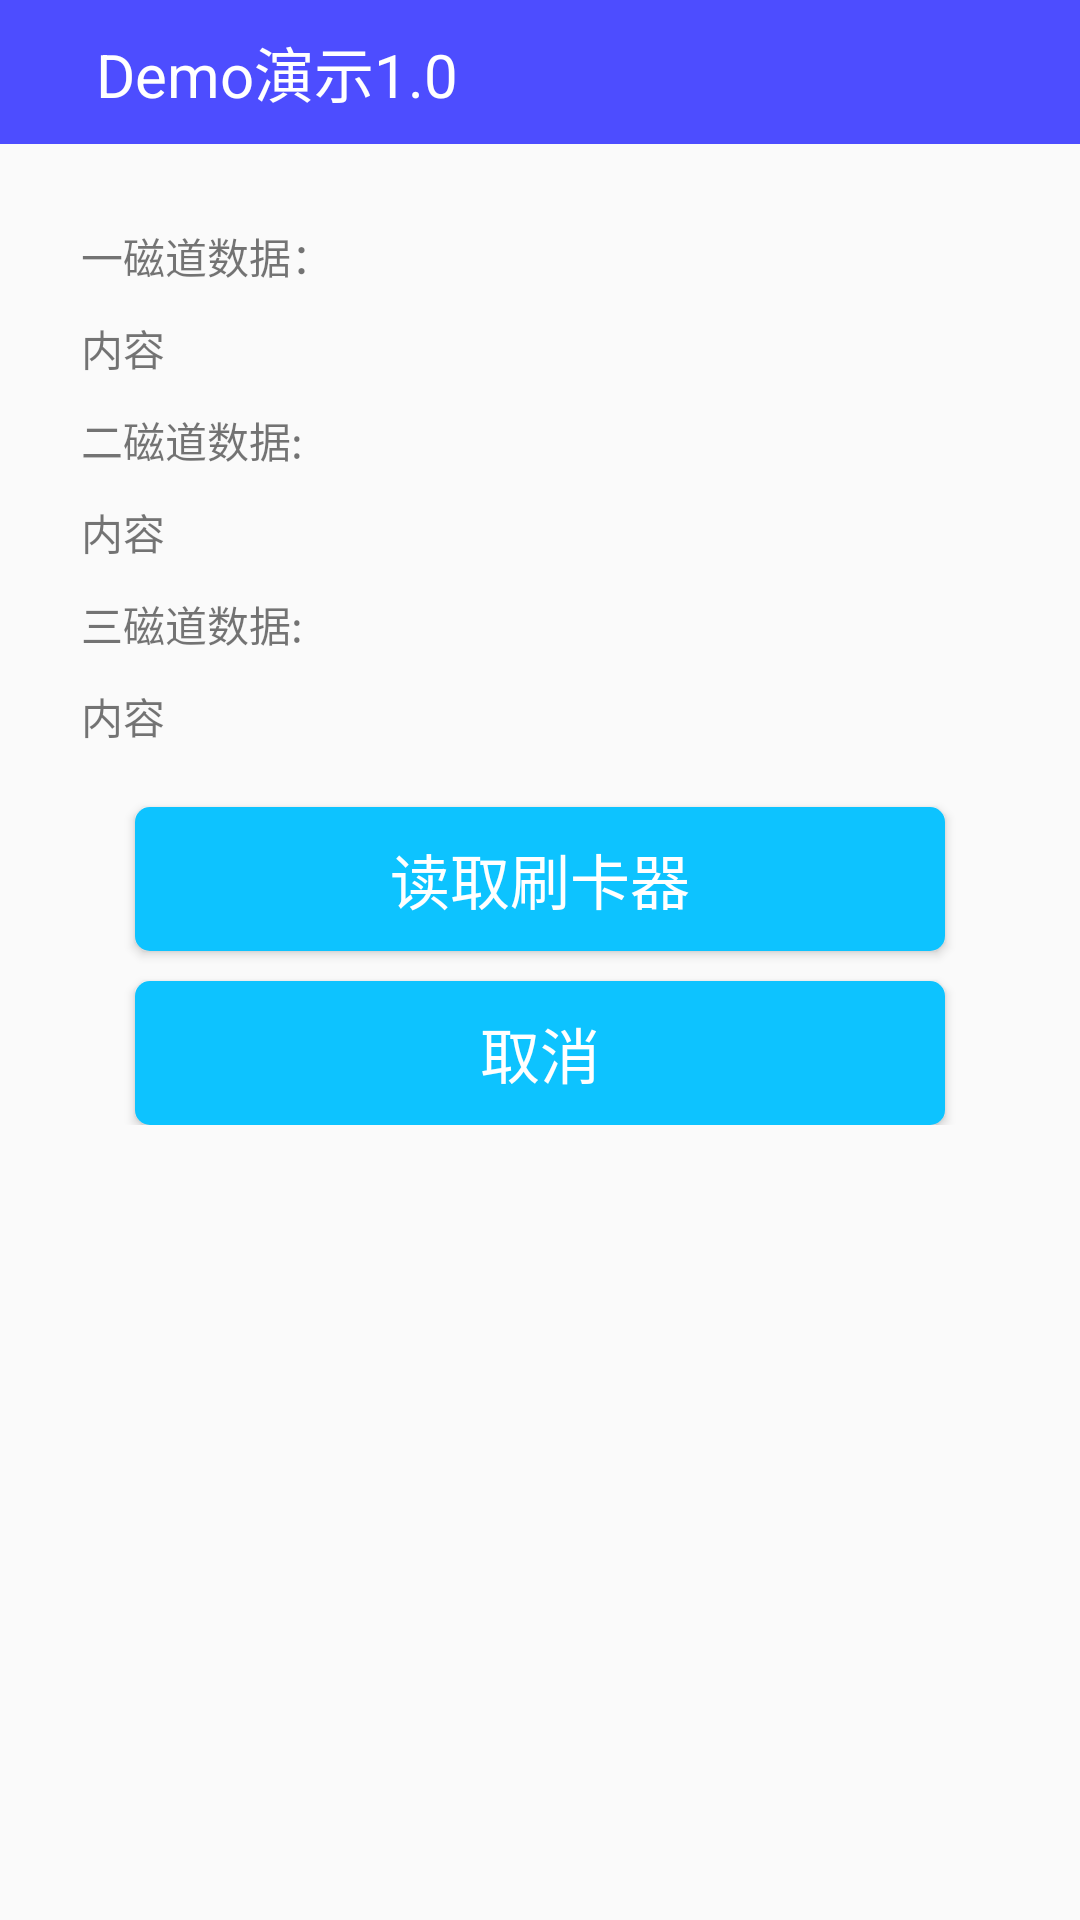

This screen was rendered from an Android layout file. Write that file and the resources it references.
<!-- AndroidManifest.xml: activity theme AppTheme.NoActionBar -->
<!-- res/layout/activity_magic.xml -->
<?xml version="1.0" encoding="utf-8"?>
<LinearLayout xmlns:android="http://schemas.android.com/apk/res/android"
    xmlns:app="http://schemas.android.com/apk/res-auto"
    xmlns:tools="http://schemas.android.com/tools"
    android:layout_width="match_parent"
    android:layout_height="match_parent"
    android:orientation="vertical"
    tools:context="cwbj.cwsdk2.activity.MagicActivity">

    <include layout="@layout/title"></include>
<RelativeLayout
    android:layout_width="match_parent"
    android:layout_height="0dp"
    android:layout_weight="1">
    <include layout="@layout/content_magic" />
<include layout="@layout/prograss"></include>
</RelativeLayout>

</LinearLayout>
<!-- res/layout/title.xml (included above) -->
<?xml version="1.0" encoding="utf-8"?>
<LinearLayout xmlns:android="http://schemas.android.com/apk/res/android"
    android:layout_width="match_parent"
    android:layout_height="48dp"
    android:background="#4d4dff"
    android:orientation="horizontal">

    <ImageView
        android:layout_gravity="center_vertical"
        android:id="@+id/btn_back"
        android:layout_width="wrap_content"
        android:layout_height="wrap_content"
        android:layout_marginLeft="16dp"
        android:src="@mipmap/nav_icon_back"/>

    <TextView
        android:layout_marginLeft="16dp"
        android:id="@+id/main_title"
        android:gravity="center_vertical"
        android:textColor="@android:color/white"
        android:layout_width="0dp"
        android:layout_height="match_parent"
        android:layout_weight="1"
        android:textSize="20sp"
        android:text="@string/app_name" />
</LinearLayout>
<!-- res/layout/content_magic.xml (included above) -->
<?xml version="1.0" encoding="utf-8"?>
<RelativeLayout xmlns:android="http://schemas.android.com/apk/res/android"
    xmlns:app="http://schemas.android.com/apk/res-auto"
    xmlns:tools="http://schemas.android.com/tools"
    android:id="@+id/content_magic"
    android:layout_width="match_parent"
    android:layout_height="match_parent"
    app:layout_behavior="@string/appbar_scrolling_view_behavior"
    tools:context="cwbj.cwsdk2.activity.MagicActivity"
    tools:showIn="@layout/activity_magic">

    <LinearLayout
        android:layout_width="fill_parent"
        android:layout_height="wrap_content"
        android:orientation="vertical">

        <TextView
            android:id="@+id/textView5"
            android:layout_width="match_parent"
            android:layout_height="wrap_content"
            android:layout_marginLeft="27dp"
            android:layout_marginTop="27dp"
            android:text="一磁道数据：" />

        <TextView
            android:id="@+id/textView6"
            android:layout_width="match_parent"
            android:layout_height="wrap_content"
            android:layout_marginLeft="27dp"
            android:layout_marginTop="10dp"
            android:text="内容" />

        <TextView
            android:id="@+id/textView7"
            android:layout_width="match_parent"
            android:layout_height="wrap_content"
            android:layout_marginLeft="27dp"
            android:layout_marginTop="10dp"
            android:text="二磁道数据:" />

        <TextView
            android:id="@+id/textView8"
            android:layout_width="match_parent"
            android:layout_height="wrap_content"
            android:layout_marginLeft="27dp"
            android:layout_marginTop="10dp"
            android:text="内容" />

        <TextView
            android:id="@+id/textView9"
            android:layout_width="match_parent"
            android:layout_height="wrap_content"
            android:layout_marginLeft="27dp"
            android:layout_marginTop="10dp"
            android:text="三磁道数据:" />


        <TextView
            android:id="@+id/textView10"
            android:layout_width="match_parent"
            android:layout_height="wrap_content"
            android:layout_marginLeft="27dp"
            android:layout_marginTop="10dp"
            android:text="内容" />

        <Button
            android:id="@+id/button7"
            android:layout_width="match_parent"
            android:layout_height="wrap_content"
            android:layout_marginLeft="45dp"
            android:layout_marginRight="45dp"
            android:layout_marginTop="20dp"
            android:background="@drawable/button_style"
            android:text="读取刷卡器"
            android:textColor="@android:color/white"
            android:textSize="20sp" />

        <include layout="@layout/content_cancle"></include>
    </LinearLayout>

</RelativeLayout>
<!-- res/layout/prograss.xml (included above) -->
<?xml version="1.0" encoding="utf-8"?>
<LinearLayout xmlns:android="http://schemas.android.com/apk/res/android"
    android:layout_width="50dp"
    android:layout_height="50dp"
    android:layout_centerInParent="true"
    android:orientation="vertical">

    <ProgressBar
        android:id="@+id/prograss"
        android:layout_width="match_parent"
        android:layout_height="match_parent"
        android:visibility="invisible" />
</LinearLayout>
<!-- res/layout/content_cancle.xml (included above) -->
<?xml version="1.0" encoding="utf-8"?>
<LinearLayout xmlns:android="http://schemas.android.com/apk/res/android"
    android:id="@+id/ll_cancle"
    android:layout_width="match_parent"
    android:layout_height="match_parent"
    android:orientation="vertical">

    <Button
        android:id="@+id/cancle"
        android:layout_width="match_parent"
        android:layout_height="wrap_content"
        android:layout_marginLeft="45dp"
        android:layout_marginRight="45dp"
        android:layout_marginTop="10dp"
        android:background="@drawable/button_style"
        android:text="取消"
        android:textColor="@android:color/white"
        android:textSize="20sp" />

</LinearLayout>
<!-- resources referenced by this layout -->
<resources>
  <!-- drawable button_style (drawable) -->
  <?xml version="1.0" encoding="utf-8"?>
  <shape xmlns:android="http://schemas.android.com/apk/res/android">
  <solid android:color="#0dc3ff"></solid>
      <corners android:radius="5dp"></corners>
  </shape>
  <string name="app_name">Demo演示1.0</string>
  <style name="AppTheme.NoActionBar">
          <item name="windowActionBar">false</item>
          <item name="windowNoTitle">true</item>
      </style>
</resources>
